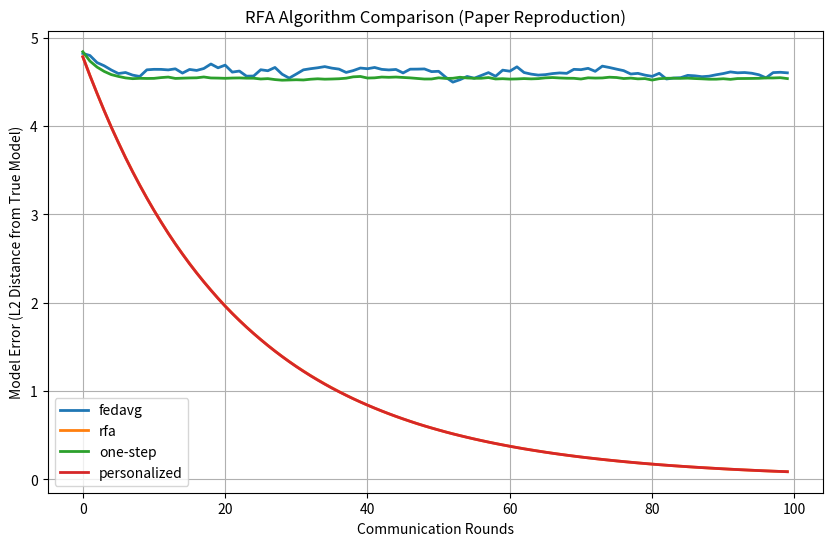

Reproduce this figure in Python.
import numpy as np
import matplotlib.pyplot as plt
from abc import ABC, abstractmethod

# --------------------------
# Core Algorithm Implementations
# --------------------------

class RFAAggregator:
    """Implements all aggregation strategies from the paper"""

    @staticmethod
    def fedavg(updates, weights):
        return np.average(updates, axis=0, weights=weights)

    @staticmethod
    def smoothed_weiszfeld(updates, weights, nu=1e-6, max_iter=100, tol=1e-6):
        updates = np.array(updates)
        weights = np.array(weights) / sum(weights)
        v = np.average(updates, axis=0, weights=weights)

        for _ in range(max_iter):
            residuals = updates - v
            distances = np.linalg.norm(residuals, axis=1)
            weights_iter = weights / np.maximum(nu, distances)
            weights_iter /= weights_iter.sum()
            new_v = np.sum(weights_iter[:, None] * updates, axis=0)
            if np.linalg.norm(new_v - v) < tol:
                break
            v = new_v

        return v

    @staticmethod
    def one_step_rfa(updates, weights, nu=1e-6):
        norms = np.linalg.norm(updates, axis=1)
        weights = weights / np.maximum(nu, norms)
        weights /= weights.sum()
        return np.average(updates, axis=0, weights=weights)

    @staticmethod
    def personalized_aggregate(global_updates, weights, nu=1e-6):
        return RFAAggregator.smoothed_weiszfeld(global_updates, weights, nu)

# --------------------------
# Client Implementations
# --------------------------

class BaseClient(ABC):
    def __init__(self, client_id, data, model_dim, learning_rate):
        self.id = client_id
        self.X, self.y = data
        self.model_dim = model_dim
        self.lr = learning_rate

    @abstractmethod
    def compute_update(self, global_model):
        pass

class StandardClient(BaseClient):
    def compute_update(self, global_model):
        w = global_model.copy()
        self.local_steps = 5
        for _ in range(self.local_steps):
            grad = self._compute_gradient(w)
            w -= self.lr * grad
        return w

    def _compute_gradient(self, model):
        return self.X.T @ (self.X @ model - self.y) / len(self.y)

class PersonalizedClient(BaseClient):
    def __init__(self, *args, **kwargs):
        super().__init__(*args, **kwargs)
        self.personal_params = np.random.randn(self.model_dim) * 0.01

    def compute_update(self, global_model):
        self.personal_steps = 5
        self.global_steps = 5

        combined_model = global_model + self.personal_params
        for _ in range(self.personal_steps):
            grad = self._compute_gradient(combined_model)
            self.personal_params -= self.lr * grad

        global_grads = []
        current_global = global_model.copy()
        for _ in range(self.global_steps):
            combined_model = current_global + self.personal_params
            grad = self._compute_gradient(combined_model)
            current_global -= self.lr * grad
            global_grads.append(grad)

        return np.mean(global_grads, axis=0)

    def _compute_gradient(self, model):
        return self.X.T @ (self.X @ model - self.y) / len(self.y)

class CorruptedClient(StandardClient):
    def __init__(self, corruption_type, *args, **kwargs):
        super().__init__(*args, **kwargs)
        self.corruption_type = corruption_type

    def compute_update(self, global_model):
        clean_update = super().compute_update(global_model)
        if self.corruption_type == "random":
            return np.random.randn(*clean_update.shape)
        elif self.corruption_type == "inverted":
            return -clean_update
        elif self.corruption_type == "gaussian":
            return clean_update + np.random.randn(*clean_update.shape) * np.std(clean_update)
        return clean_update

# --------------------------
# Server Implementation
# --------------------------

class RFAServer:
    def __init__(self, model_dim, aggregator='rfa', nu=1e-6):
        self.global_model = np.zeros(model_dim)
        self.aggregator = aggregator
        self.nu = nu
        self.history = []

    def aggregate_updates(self, updates, weights):
        if self.aggregator == 'fedavg':
            return RFAAggregator.fedavg(updates, weights)
        elif self.aggregator == 'rfa':
            return RFAAggregator.smoothed_weiszfeld(updates, weights, self.nu)
        elif self.aggregator == 'one-step':
            return RFAAggregator.one_step_rfa(updates, weights, self.nu)
        elif self.aggregator == 'personalized':
            return RFAAggregator.personalized_aggregate(updates, weights, self.nu)
        else:
            raise ValueError(f"Unknown aggregator: {self.aggregator}")

    def train_round(self, clients, corruption_level=0.0):
        updates = []
        weights = []
        corrupted_indices = []

        num_corrupted = int(len(clients) * corruption_level)
        corrupt_indices = np.random.choice(len(clients), num_corrupted, replace=False)

        for i, client in enumerate(clients):
            if i in corrupt_indices and isinstance(client, CorruptedClient):
                update = client.compute_update(self.global_model)
                corrupted_indices.append(i)
            else:
                update = client.compute_update(self.global_model)

            updates.append(update)
            weights.append(len(client.y))

        weights = np.array(weights) / sum(weights)
        self.global_model = self.aggregate_updates(updates, weights)

        self.history.append({
            'updates': updates,
            'weights': weights,
            'corrupted': corrupted_indices
        })

# --------------------------
# Synthetic Data Generation
# --------------------------

def generate_synthetic_data(num_clients, model_dim, corruption=0.0, personalization=0.0):
    base_model = np.random.randn(model_dim)
    clients = []

    for i in range(num_clients):
        n_samples = np.random.randint(50, 200)
        X = np.random.randn(n_samples, model_dim)

        if personalization > 0 and np.random.rand() < 0.5:
            true_model = base_model + np.random.randn(model_dim) * personalization
        else:
            true_model = base_model

        y = X @ true_model + np.random.normal(0, 0.1, n_samples)

        if np.random.rand() < corruption:
            clients.append(CorruptedClient(
                corruption_type=np.random.choice(["random", "inverted", "gaussian"]),
                client_id=i,
                data=(X, y),
                model_dim=model_dim,
                learning_rate=0.01
            ))
        else:
            clients.append(StandardClient(
                client_id=i,
                data=(X, y),
                model_dim=model_dim,
                learning_rate=0.01
            ))

    return clients, base_model

# --------------------------
# Experiment Framework
# --------------------------

def run_experiment(config):
    clients, true_model = generate_synthetic_data(
        config['num_clients'],
        config['model_dim'],
        corruption=config['corruption_level'],
        personalization=config['personalization_strength']
    )

    servers = {
        alg: RFAServer(config['model_dim'], aggregator=alg)
        for alg in ['fedavg', 'rfa', 'one-step', 'personalized']
    }

    results = {alg: [] for alg in servers}

    for round in range(config['num_rounds']):
        for alg, server in servers.items():
            server.train_round(clients, config['corruption_level'])
            error = np.linalg.norm(server.global_model - true_model)
            results[alg].append(error)

        if round % 10 == 0:
            errors_str = {alg: f"{results[alg][-1]:.4f}" for alg in servers}
            print(f"Round {round:3d} | Errors: {errors_str}")

    plt.figure(figsize=(10, 6))
    for alg, errors in results.items():
        plt.plot(errors, label=alg, linewidth=2)

    plt.title("RFA Algorithm Comparison (Paper Reproduction)")
    plt.xlabel("Communication Rounds")
    plt.ylabel("Model Error (L2 Distance from True Model)")
    plt.grid(True)
    plt.legend()
    plt.show()

# --------------------------
# Example Usage
# --------------------------

if __name__ == "__main__":
    experiment_config = {
        'num_clients': 100,
        'model_dim': 20,
        'num_rounds': 100,
        'corruption_level': 0.3,
        'personalization_strength': 0.2
    }
    run_experiment(experiment_config)